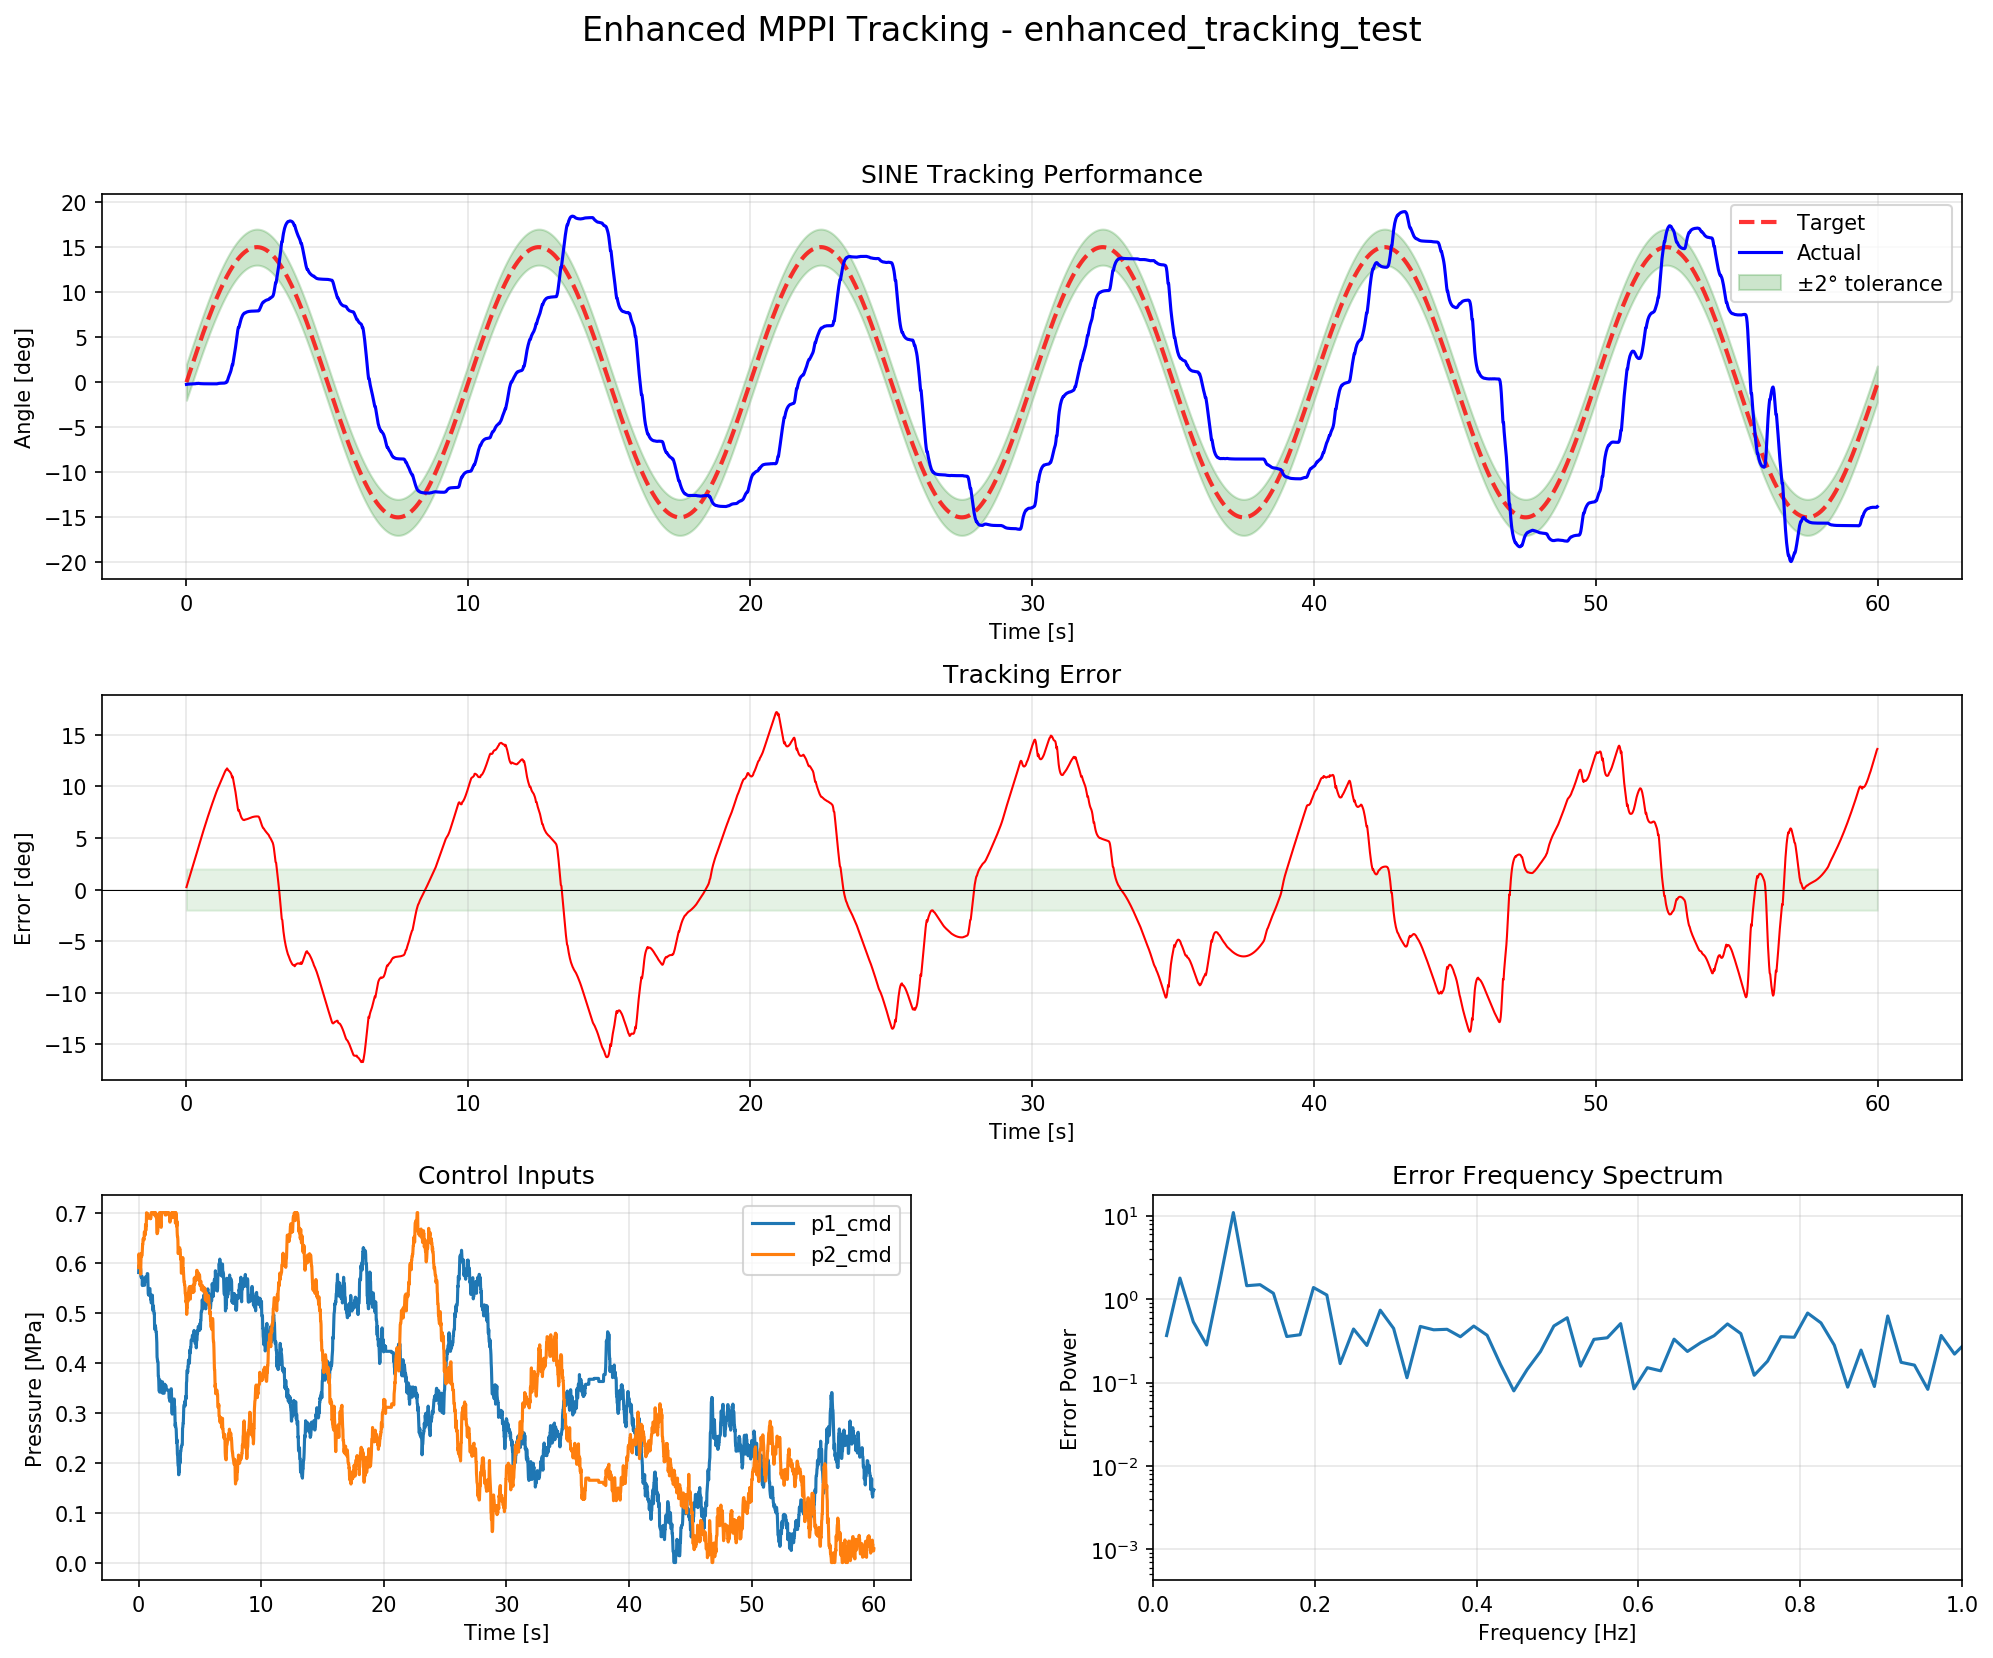

Source data for this figure (header and first rows):
time, target_deg, actual_deg, error_deg, p1_cmd_MPa, p2_cmd_MPa, ps_cmd_MPa, pd_cmd_MPa
7.05718994140625e-05, 0.0006651, -0.2393, 0.24, 0.5801, 0.59, 1.17, -0.009933
0.02026, 0.1909, -0.2266, 0.4175, 0.5938, 0.6172, 1.211, -0.02345
0.04023, 0.3791, -0.2164, 0.5955, 0.5938, 0.6172, 1.211, -0.02345
0.06024, 0.5676, -0.2083, 0.7759, 0.5936, 0.6075, 1.201, -0.01399
0.08025, 0.756, -0.2018, 0.9578, 0.5997, 0.5984, 1.198, 0.001303
0.1002, 0.9441, -0.2018, 1.146, 0.5997, 0.5984, 1.198, 0.001303
0.1202, 1.132, -0.1966, 1.328, 0.6019, 0.602, 1.204, -0.0001432
0.1402, 1.32, -0.1924, 1.512, 0.5876, 0.5923, 1.18, -0.004708
0.1602, 1.507, -0.1891, 1.696, 0.5877, 0.5769, 1.165, 0.01089
0.1802, 1.695, -0.1864, 1.881, 0.5722, 0.5956, 1.168, -0.02344
0.2002, 1.882, -0.1843, 2.066, 0.5712, 0.618, 1.189, -0.04686
0.2202, 2.069, -0.1826, 2.251, 0.5697, 0.6118, 1.182, -0.04202
0.2402, 2.255, -0.1812, 2.436, 0.5697, 0.6118, 1.182, -0.04202
0.2602, 2.441, -0.1801, 2.621, 0.5724, 0.6157, 1.188, -0.04336
0.2802, 2.627, -0.1793, 2.806, 0.5724, 0.6157, 1.188, -0.04336
0.3002, 2.812, -0.161, 2.973, 0.554, 0.6254, 1.179, -0.07134
0.3202, 2.997, -0.161, 3.158, 0.5646, 0.6362, 1.201, -0.07156
0.3402, 3.182, -0.1464, 3.328, 0.5646, 0.6362, 1.201, -0.07156
0.3602, 3.366, -0.1347, 3.5, 0.5563, 0.6474, 1.204, -0.09116
0.3802, 3.549, -0.1429, 3.692, 0.565, 0.6466, 1.212, -0.08157
0.4002, 3.732, -0.1319, 3.864, 0.565, 0.6466, 1.212, -0.08157
0.4202, 3.914, -0.1231, 4.037, 0.5672, 0.6472, 1.214, -0.07998
0.4402, 4.096, -0.1336, 4.229, 0.5675, 0.6456, 1.213, -0.07814
0.4602, 4.277, -0.1421, 4.419, 0.5546, 0.6614, 1.216, -0.1069
0.4802, 4.457, -0.1488, 4.606, 0.5546, 0.6614, 1.216, -0.1069
0.5002, 4.637, -0.1542, 4.791, 0.5648, 0.6567, 1.222, -0.09187
0.5202, 4.816, -0.1585, 4.974, 0.5648, 0.6567, 1.222, -0.09187
0.5402, 4.994, -0.162, 5.156, 0.5654, 0.6554, 1.221, -0.08998
0.5602, 5.171, -0.162, 5.333, 0.5714, 0.6764, 1.248, -0.105
0.5802, 5.348, -0.1647, 5.512, 0.5634, 0.6639, 1.227, -0.1004
0.6002, 5.523, -0.1669, 5.69, 0.5661, 0.6736, 1.24, -0.1076
0.6202, 5.698, -0.1687, 5.867, 0.5661, 0.6736, 1.24, -0.1076
0.6402, 5.872, -0.1701, 6.042, 0.5677, 0.6995, 1.267, -0.1318
0.6602, 6.045, -0.1713, 6.216, 0.5677, 0.6995, 1.267, -0.1318
0.6802, 6.217, -0.1722, 6.389, 0.5627, 0.6972, 1.26, -0.1345
0.7002, 6.388, -0.1729, 6.561, 0.578, 0.698, 1.276, -0.1201
0.7202, 6.558, -0.1735, 6.732, 0.578, 0.698, 1.276, -0.1201
0.7402, 6.727, -0.1739, 6.901, 0.5778, 0.688, 1.266, -0.1102
0.7602, 6.895, -0.1743, 7.07, 0.5597, 0.6964, 1.256, -0.1367
0.7802, 7.062, -0.1743, 7.236, 0.5368, 0.6912, 1.228, -0.1544
0.8003, 7.229, -0.1746, 7.403, 0.5368, 0.6912, 1.228, -0.1544
0.8202, 7.393, -0.1748, 7.568, 0.5348, 0.6924, 1.227, -0.1576
0.8402, 7.556, -0.175, 7.731, 0.5348, 0.6924, 1.227, -0.1576
0.8602, 7.718, -0.1752, 7.894, 0.5348, 0.6924, 1.227, -0.1576
0.8803, 7.88, -0.1753, 8.055, 0.5481, 0.6912, 1.239, -0.1431
0.9003, 8.039, -0.1754, 8.215, 0.5481, 0.6912, 1.239, -0.1431
0.9203, 8.198, -0.1755, 8.374, 0.5481, 0.6912, 1.239, -0.1431
0.9403, 8.355, -0.1755, 8.531, 0.5338, 0.6926, 1.226, -0.1588
0.9602, 8.511, -0.1756, 8.686, 0.5358, 0.6876, 1.223, -0.1517
0.9802, 8.665, -0.1756, 8.841, 0.5268, 0.6893, 1.216, -0.1625
1, 8.819, -0.1756, 8.994, 0.5268, 0.6893, 1.216, -0.1625
1.02, 8.97, -0.1757, 9.146, 0.5192, 0.7, 1.219, -0.1808
1.04, 9.121, -0.1757, 9.297, 0.5192, 0.7, 1.219, -0.1808
1.06, 9.27, -0.1757, 9.445, 0.5192, 0.7, 1.219, -0.1808
1.08, 9.417, -0.1757, 9.593, 0.5342, 0.7, 1.234, -0.1658
1.1, 9.563, -0.1582, 9.721, 0.5349, 0.7, 1.235, -0.1651
1.12, 9.707, -0.1441, 9.851, 0.5349, 0.7, 1.235, -0.1651
1.14, 9.85, -0.1329, 9.983, 0.5203, 0.7, 1.22, -0.1797
1.16, 9.991, -0.1239, 10.12, 0.5039, 0.7, 1.204, -0.1961
1.18, 10.13, -0.1167, 10.25, 0.5039, 0.7, 1.204, -0.1961
... 2,940 more rows
